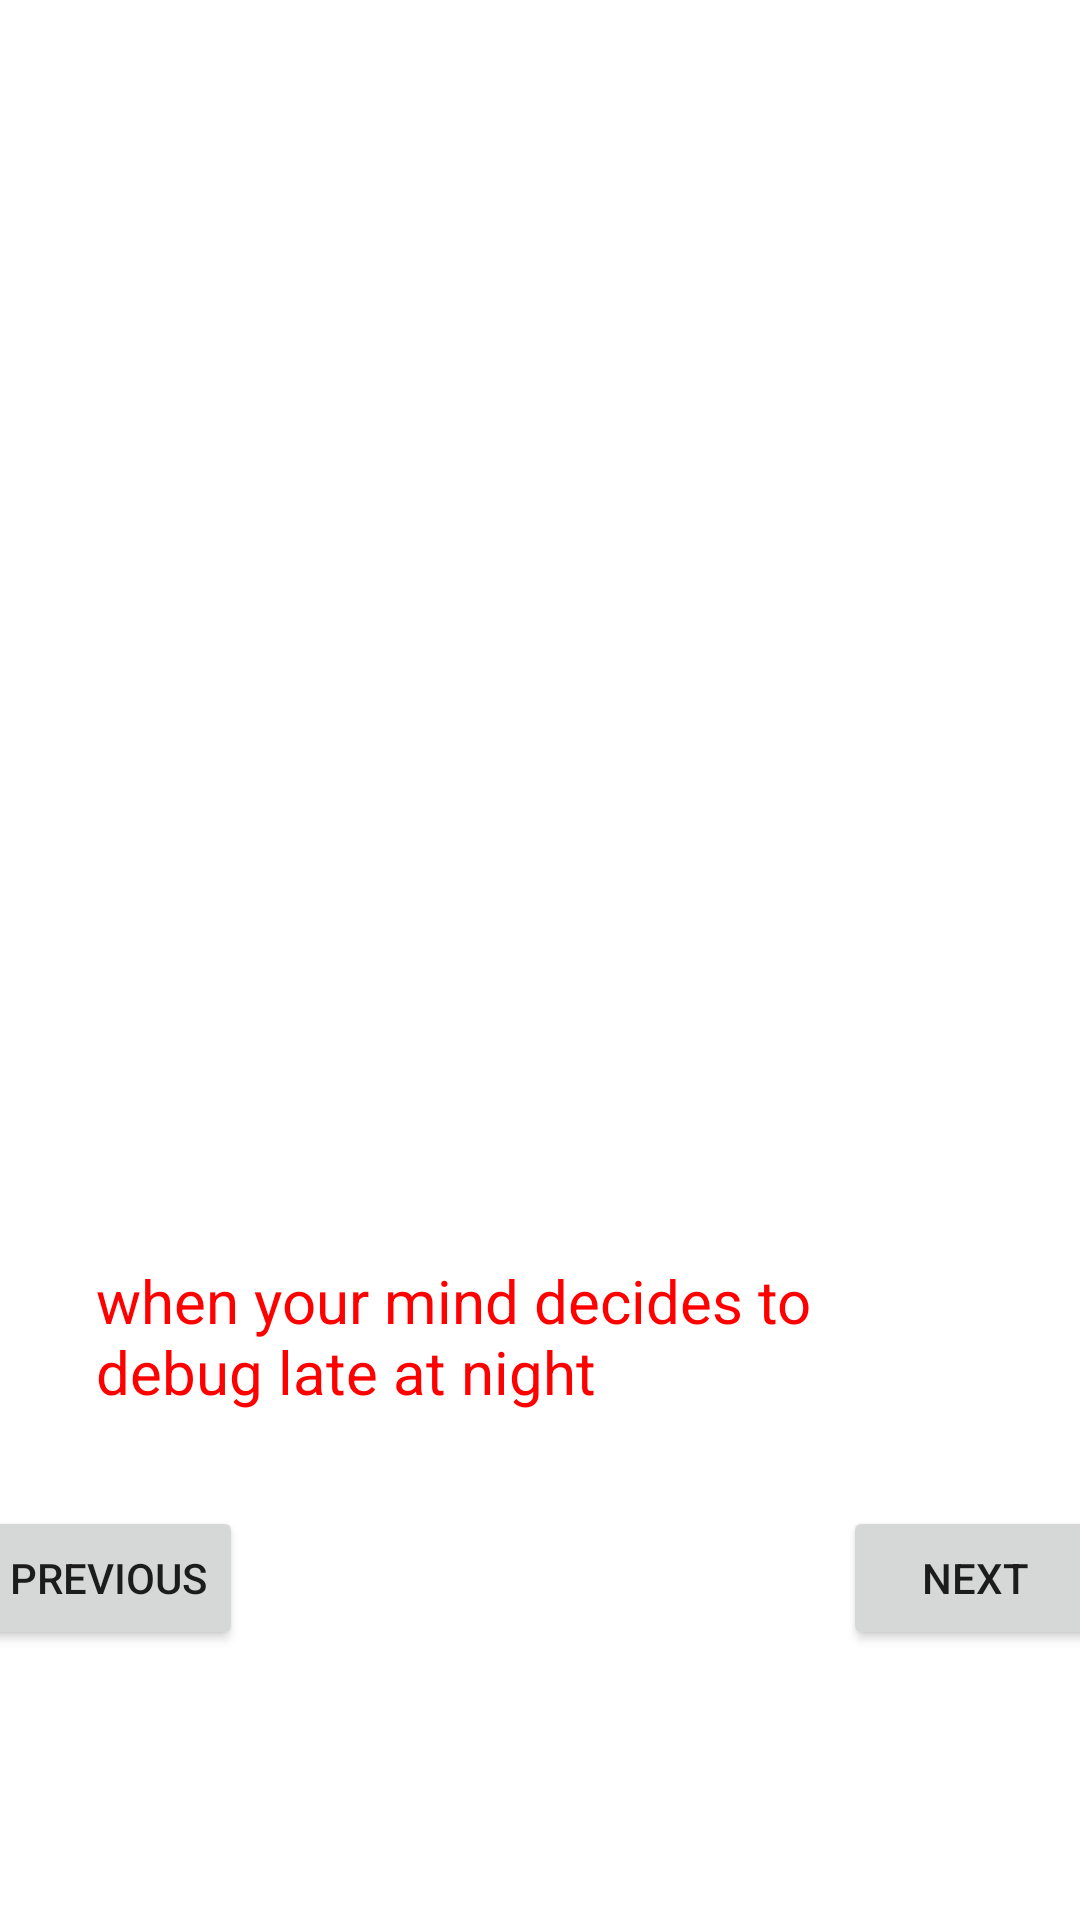

The Android layout XML behind this screen, and the referenced resources:
<!-- AndroidManifest.xml: application theme Theme.Memestatus -->
<!-- res/layout/activity_laugh.xml -->
<?xml version="1.0" encoding="utf-8"?>
<androidx.constraintlayout.widget.ConstraintLayout xmlns:android="http://schemas.android.com/apk/res/android"
    xmlns:app="http://schemas.android.com/apk/res-auto"
    xmlns:tools="http://schemas.android.com/tools"
    android:layout_width="match_parent"
    android:layout_height="match_parent"
    tools:context=".laughActivity">

    <androidx.constraintlayout.widget.Guideline
        android:id="@+id/guideline4"
        android:layout_width="wrap_content"
        android:layout_height="wrap_content"
        android:orientation="horizontal"
        app:layout_constraintGuide_percent="0.5" />

    <ImageView
        android:id="@+id/ivfixing"
        android:layout_width="wrap_content"
        android:layout_height="0dp"
        app:layout_constraintBottom_toTopOf="@+id/guideline4"
        app:layout_constraintEnd_toEndOf="parent"
        app:layout_constraintHorizontal_bias="0.0"
        app:layout_constraintStart_toStartOf="parent"
        app:layout_constraintTop_toTopOf="parent"
        app:srcCompat="@drawable/fixing" />

    <TextView
        android:id="@+id/tvmove"
        android:layout_width="0dp"
        android:layout_height="50dp"
        android:layout_marginStart="32dp"
        android:layout_marginTop="100dp"
        android:layout_marginEnd="32dp"
        android:text="when your mind decides to debug late at night"
        android:textColor="#ff0000"
        android:textSize="20sp"
        app:layout_constraintEnd_toEndOf="parent"
        app:layout_constraintStart_toStartOf="parent"
        app:layout_constraintTop_toBottomOf="@+id/ivfixing" />

    <Button
        android:id="@+id/button4"
        android:layout_width="wrap_content"
        android:layout_height="wrap_content"
        android:layout_marginTop="32dp"
        android:layout_marginEnd="16dp"
        android:text="NEXT"
        app:layout_constraintEnd_toEndOf="parent"
        app:layout_constraintStart_toEndOf="@+id/button5"
        app:layout_constraintTop_toBottomOf="@+id/tvmove" />

    <Button
        android:id="@+id/button5"
        android:layout_width="wrap_content"
        android:layout_height="wrap_content"
        android:layout_marginStart="16dp"
        android:layout_marginTop="32dp"
        android:layout_marginEnd="200dp"
        android:text="PREVIOUS"
        app:layout_constraintEnd_toStartOf="@+id/button4"
        app:layout_constraintStart_toStartOf="parent"
        app:layout_constraintTop_toBottomOf="@+id/tvmove" />

</androidx.constraintlayout.widget.ConstraintLayout>
<!-- resources referenced by this layout -->
<resources>
  <style name="Theme.Memestatus" parent="Theme.MaterialComponents.DayNight.DarkActionBar">
          
          <item name="colorPrimary">@color/purple_500</item>
          <item name="colorPrimaryVariant">@color/purple_700</item>
          <item name="colorOnPrimary">@color/white</item>
          
          <item name="colorSecondary">@color/teal_200</item>
          <item name="colorSecondaryVariant">@color/teal_700</item>
          <item name="colorOnSecondary">@color/black</item>
          
          <item name="android:statusBarColor">?attr/colorPrimaryVariant</item>
          
      </style>
  <!-- not gathered from this repository: default colours our renderer supplied (Android Studio template values) -->
  <color name="purple_500">#FF6200EE</color>
  <color name="purple_700">#FF3700B3</color>
  <color name="teal_200">#FF03DAC5</color>
  <color name="teal_700">#FF018786</color>
  <color name="black">#FF000000</color>
  <color name="white">#FFFFFFFF</color>
</resources>
